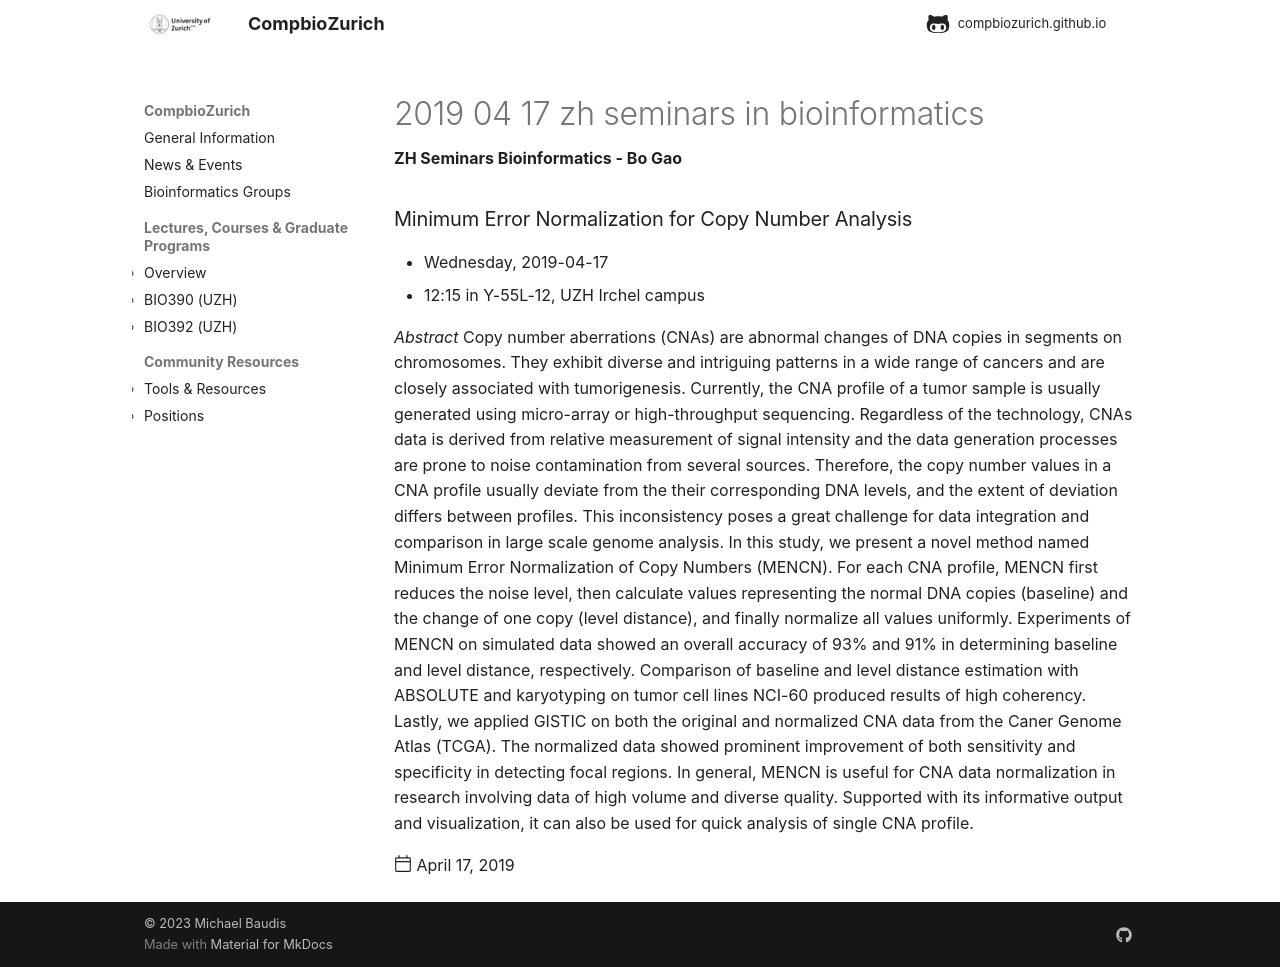

repository: compbiozurich/compbiozurich.github.io · page: news/2019/2019-04-17-zh-seminars-in-bioinformatics/index.html · generator: mkdocs

---
template: post.html
description: 'ZH Seminars Bioinformatics - Bo Gao'
date: 2019-04-17
author: '@KyleGao'
pdf_file_name:
category:
  - events
tags:
  - seminars
  - BIO612
  - news
---

### Minimum Error Normalization for Copy Number Analysis

* Wednesday, 2019-04-17
* 12:15 in Y-55L-12, UZH Irchel campus

<!--more-->

*Abstract* Copy number aberrations (CNAs) are abnormal changes of DNA copies in segments on chromosomes. They exhibit diverse and intriguing patterns in a wide range of cancers and are closely associated with tumorigenesis. Currently, the CNA profile of a tumor sample is usually generated using micro-array or high-throughput sequencing. Regardless of the technology, CNAs data is derived from relative measurement of signal intensity and the data generation processes are prone to noise contamination from several sources. Therefore, the copy number values in a CNA profile usually deviate from the their corresponding DNA levels, and the extent of deviation differs between profiles. This inconsistency poses a great challenge for data integration and comparison in large scale genome analysis. In this study, we present a novel method named Minimum Error Normalization of Copy Numbers (MENCN). For each CNA profile, MENCN first reduces the noise level, then calculate values representing the normal DNA copies (baseline) and the change of one copy (level distance), and finally normalize all values uniformly. Experiments of MENCN on simulated data showed an overall accuracy of 93% and 91% in determining baseline and level distance, respectively. Comparison of baseline and level distance estimation with ABSOLUTE and karyotyping on tumor cell lines NCI-60 produced results of high coherency. Lastly, we applied GISTIC on both the original and normalized CNA data from the Caner Genome Atlas (TCGA). The normalized data showed prominent improvement of both sensitivity and specificity in detecting focal regions. In general, MENCN is useful for CNA data normalization in research involving data of high volume and diverse quality. Supported with its informative output and visualization, it can also be used for quick analysis of single CNA profile.
